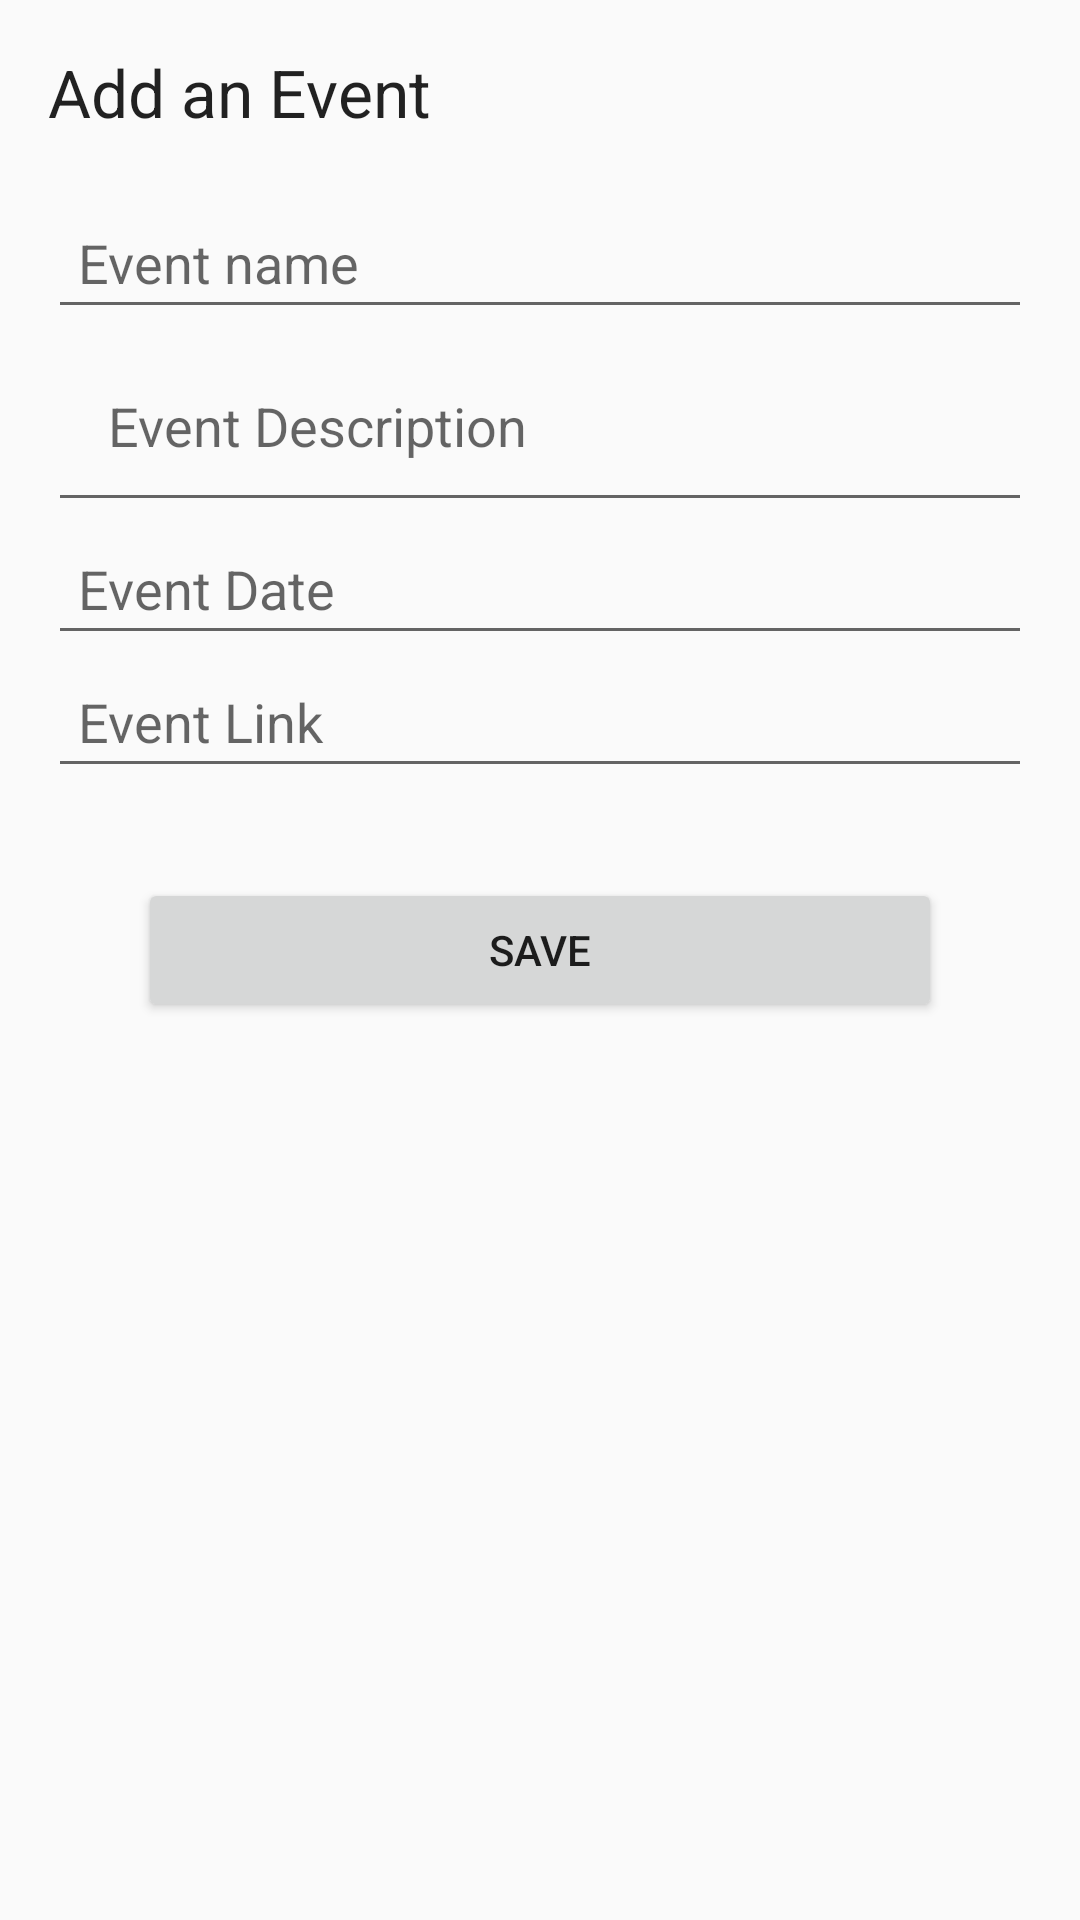

Here is an Android app screen rendered from its layout file. Give the layout XML and the strings, colors and styles it references.
<!-- AndroidManifest.xml: application theme AppTheme -->
<!-- res/layout/input_dialog.xml -->
<?xml version="1.0" encoding="utf-8"?>
<LinearLayout xmlns:android="http://schemas.android.com/apk/res/android"
    android:id="@+id/custom_dialog_layout_design_user_input"
    android:layout_width="400dp"
    android:layout_height="match_parent"
    android:orientation="vertical"
    android:padding="16dp">

    <TextView
        android:id="@+id/dialogTitle"
        android:layout_width="wrap_content"
        android:layout_height="wrap_content"
        android:text="Add an Event"
        android:textAppearance="?android:attr/textAppearanceLarge"
        android:paddingBottom="20dp"/>

    <EditText
        android:id="@+id/editEvenName"
        android:layout_width="match_parent"
        android:layout_height="wrap_content"
        android:hint="Event name"
        android:inputType="text"
        android:padding="10dp"/>

    <EditText
        android:id="@+id/editEventDesc"
        android:layout_width="match_parent"
        android:layout_height="wrap_content"
        android:hint="Event Description"
        android:inputType="textLongMessage"
        android:padding="20dp"
        android:paddingBottom="30dp"/>

    <EditText
        android:id="@+id/editEventDate"
        android:layout_width="match_parent"
        android:layout_height="wrap_content"
        android:hint="Event Date"
        android:inputType="date"
        android:padding="10dp"/>

    <EditText
        android:id="@+id/editEventLink"
        android:layout_width="match_parent"
        android:layout_height="wrap_content"
        android:hint="Event Link"
        android:inputType="text"
        android:padding="10dp"/>

    <Button
        android:id="@+id/saveBtn"
        android:layout_width="match_parent"
        android:layout_height="wrap_content"
        android:layout_margin="30dp"
        android:text="Save" />

</LinearLayout>
<!-- resources referenced by this layout -->
<resources>
  <style name="AppTheme" parent="Theme.AppCompat.Light.DarkActionBar">
          
          <item name="coordinatorLayoutStyle">@style/Widget.Design.CoordinatorLayout</item>
          <item name="colorPrimary">@color/colorPrimary</item>
          <item name="colorPrimaryDark">@color/colorPrimaryDark</item>
          <item name="colorAccent">@color/colorAccent</item>
      </style>
  <!-- not gathered from this repository: default colours our renderer supplied (Android Studio template values) -->
  <color name="colorPrimary">#FF6200EE</color>
  <color name="colorPrimaryDark">#FF3700B3</color>
  <color name="colorAccent">#FF03DAC5</color>
</resources>
